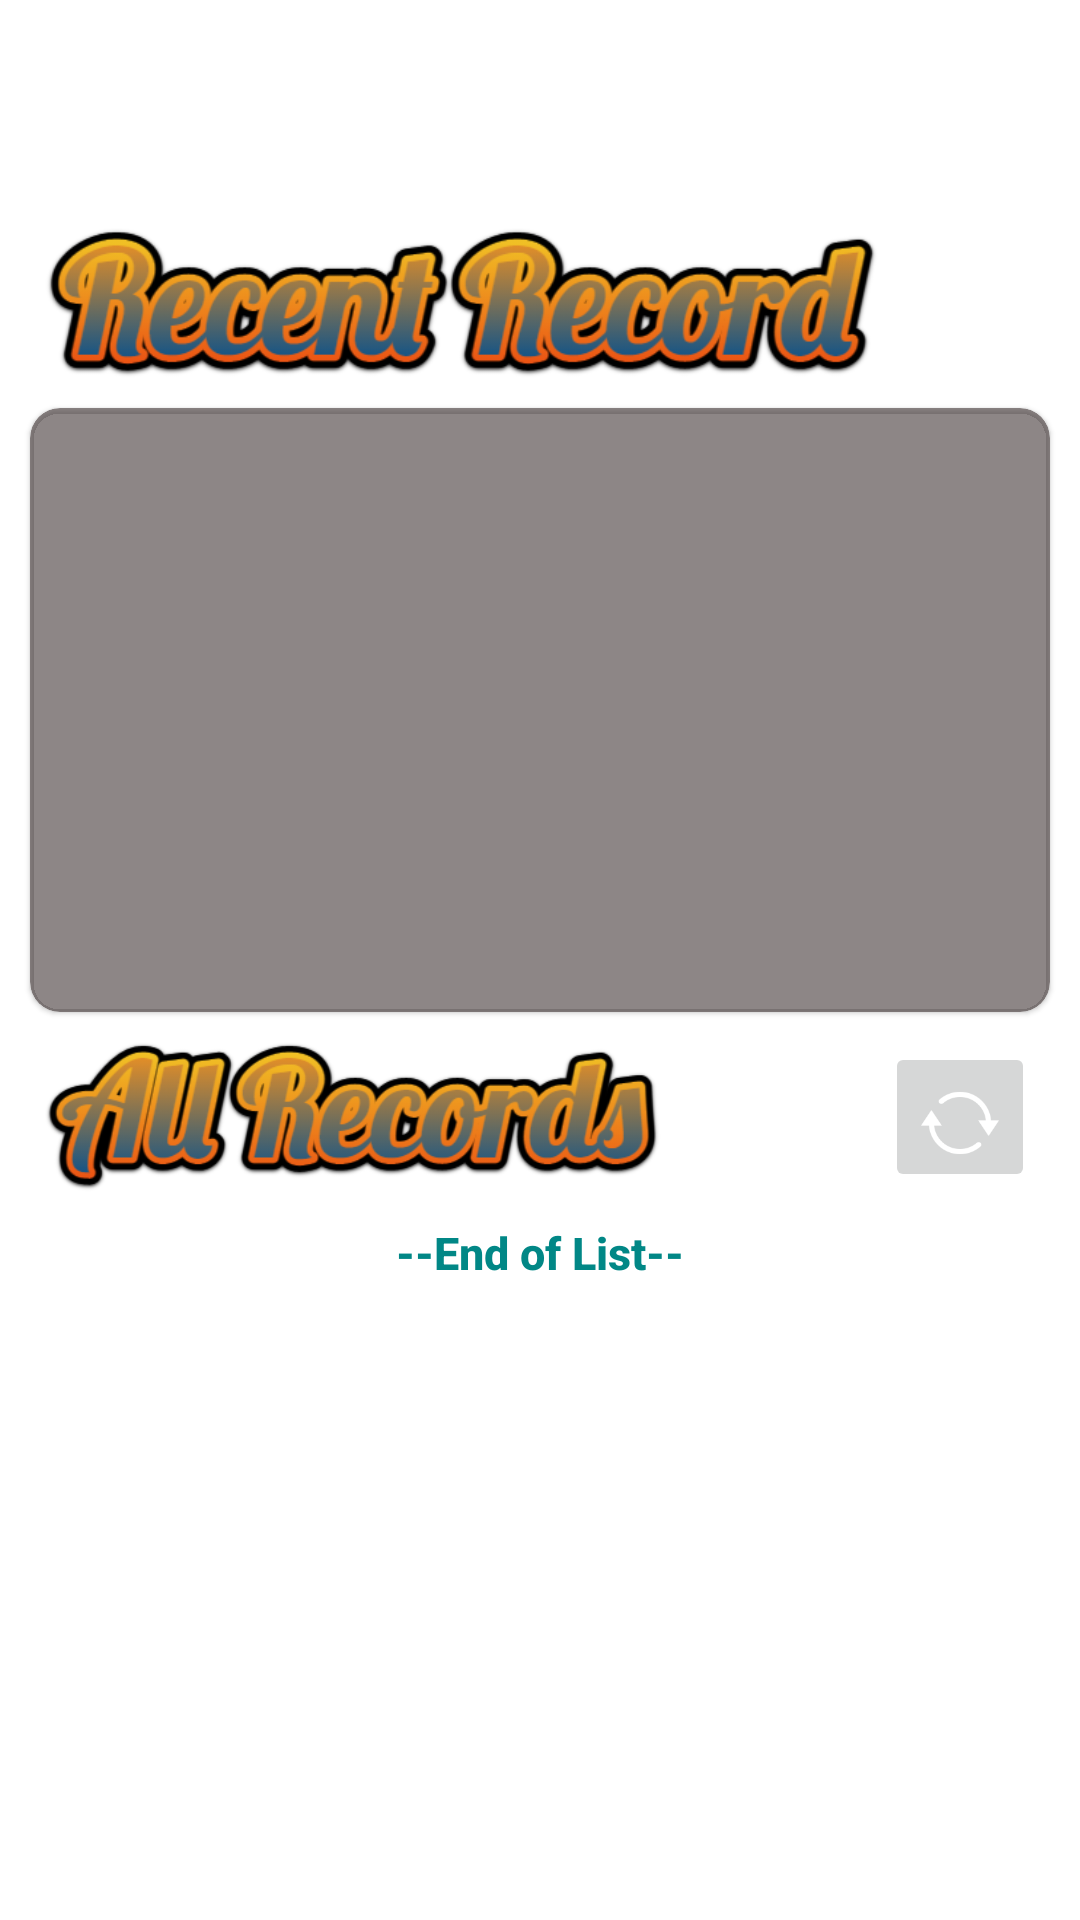

Here is an Android app screen rendered from its layout file. Give the layout XML and the strings, colors and styles it references.
<!-- AndroidManifest.xml: application theme Theme.AircraftFight_Android -->
<!-- res/layout/fragment_multi_record.xml -->
<?xml version="1.0" encoding="utf-8"?>
<FrameLayout xmlns:android="http://schemas.android.com/apk/res/android"
    xmlns:tools="http://schemas.android.com/tools"
    xmlns:app="http://schemas.android.com/apk/res-auto"
    android:layout_width="match_parent"
    android:layout_height="match_parent"
    tools:context=".fragment.SingleRecordFragment">

    <androidx.core.widget.NestedScrollView
        android:layout_width="match_parent"
        android:layout_height="match_parent"
        android:layout_marginTop="?attr/actionBarSize">
        <LinearLayout
            android:layout_width="match_parent"
            android:layout_height="wrap_content"
            android:orientation="vertical">

            <ImageView
                android:layout_width="wrap_content"
                android:layout_height="50dp"
                android:src="@drawable/title_recent_record"
                android:scaleType="fitStart"
                android:layout_marginTop="20dp"
                android:layout_marginStart="15dp"
                android:layout_marginEnd="20dp"
                tools:ignore="HardcodedText"
                android:contentDescription="setting title">
            </ImageView>

            <com.google.android.material.card.MaterialCardView
                android:layout_width="match_parent"
                android:layout_height="wrap_content"
                android:fitsSystemWindows="true"
                android:clipToPadding="true"
                android:layout_margin="10dp"
                android:layout_gravity="bottom"
                app:cardCornerRadius="10dp"
                app:cardBackgroundColor="#8D322525">

                <LinearLayout
                    android:layout_width="match_parent"
                    android:layout_height="wrap_content"
                    android:orientation="vertical"
                    android:layout_margin="20dp">

                    <TextView
                        android:id="@+id/text_winner"
                        android:layout_width="wrap_content"
                        android:layout_height="wrap_content"
                        android:textColor="#FFD700"
                        android:textStyle="bold"
                        android:singleLine="true"
                        android:ellipsize="marquee"
                        android:marqueeRepeatLimit="marquee_forever"
                        android:scrollHorizontally="true"
                        android:focusable="true"
                        android:focusableInTouchMode="true"
                        android:freezesText="true"
                        android:textSize="30sp">
                    </TextView>

                    <TextView
                        android:id="@+id/text_master_score"
                        android:layout_width="wrap_content"
                        android:layout_height="wrap_content"
                        android:textColor="@color/white"
                        android:textStyle="bold"
                        android:singleLine="true"
                        android:ellipsize="marquee"
                        android:marqueeRepeatLimit="marquee_forever"
                        android:scrollHorizontally="true"
                        android:focusable="true"
                        android:focusableInTouchMode="true"
                        android:freezesText="true"
                        android:textSize="30sp">
                    </TextView>

                    <TextView
                        android:id="@+id/text_guest_score"
                        android:layout_width="wrap_content"
                        android:layout_height="wrap_content"
                        android:textColor="@color/white"
                        android:textStyle="bold"
                        android:singleLine="true"
                        android:ellipsize="marquee"
                        android:marqueeRepeatLimit="marquee_forever"
                        android:scrollHorizontally="true"
                        android:focusable="true"
                        android:focusableInTouchMode="true"
                        android:freezesText="true"
                        android:textSize="30sp">
                    </TextView>

                    <TextView
                        android:id="@+id/text_time"
                        android:layout_width="wrap_content"
                        android:layout_height="wrap_content"
                        android:textColor="@color/white"
                        android:textStyle="bold"
                        android:singleLine="true"
                        android:ellipsize="marquee"
                        android:marqueeRepeatLimit="marquee_forever"
                        android:scrollHorizontally="true"
                        android:focusable="true"
                        android:focusableInTouchMode="true"
                        android:freezesText="true"
                        android:textSize="30sp">
                    </TextView>

                </LinearLayout>

            </com.google.android.material.card.MaterialCardView>

            <FrameLayout
                android:layout_width="match_parent"
                android:layout_height="wrap_content">

                <ImageView
                    android:layout_width="wrap_content"
                    android:layout_height="50dp"
                    android:src="@drawable/title_all_records"
                    android:scaleType="fitStart"
                    android:layout_marginStart="15dp"
                    android:layout_marginEnd="20dp"
                    tools:ignore="HardcodedText"
                    android:contentDescription="setting title">
                </ImageView>

                <ImageButton
                    android:id="@+id/refresh_list"
                    android:layout_width="50dp"
                    android:layout_height="50dp"
                    android:src="@drawable/ic_refresh"
                    android:layout_gravity="end"
                    android:layout_marginEnd="15dp"
                    android:scaleType="fitEnd">
                </ImageButton>

            </FrameLayout>

            <androidx.recyclerview.widget.RecyclerView
                android:id="@+id/recycler_view_record"
                android:layout_width="match_parent"
                android:layout_height="wrap_content"
                android:layout_gravity="center"
                android:layout_marginHorizontal="10dp">
            </androidx.recyclerview.widget.RecyclerView>

            <TextView
                android:layout_width="wrap_content"
                android:layout_height="wrap_content"
                android:layout_gravity="center_horizontal"
                android:layout_marginTop="10dp"
                android:textColor="@color/teal_700"
                android:fontFamily="sans-serif-medium"
                android:textStyle="bold"
                android:textSize="15sp"
                tools:ignore="HardcodedText"
                android:text="--End of List--" />

        </LinearLayout>

    </androidx.core.widget.NestedScrollView>

</FrameLayout>
<!-- resources referenced by this layout -->
<resources>
  <!-- drawable ic_refresh: png bitmap (drawable, 2218 bytes) -->
  <!-- drawable title_all_records: png bitmap (drawable, 46663 bytes) -->
  <!-- drawable title_recent_record: png bitmap (drawable, 49741 bytes) -->
  <style name="Theme.AircraftFight_Android" parent="Theme.MaterialComponents.DayNight.NoActionBar">
          
          <item name="colorPrimary">@color/purple_500</item>
          <item name="colorPrimaryVariant">@color/purple_700</item>
          <item name="colorOnPrimary">@color/white</item>
          
          <item name="colorSecondary">@color/teal_200</item>
          <item name="colorSecondaryVariant">@color/teal_700</item>
          <item name="colorOnSecondary">@color/black</item>
          
  
  
          <item name="android:statusBarColor">@color/black</item>
          
      </style>
  <!-- not gathered from this repository: default colours our renderer supplied (Android Studio template values) -->
  <color name="purple_500">#FF6200EE</color>
  <color name="purple_700">#FF3700B3</color>
  <color name="teal_200">#FF03DAC5</color>
  <color name="teal_700">#FF018786</color>
  <color name="black">#FF000000</color>
  <color name="white">#FFFFFFFF</color>
</resources>
